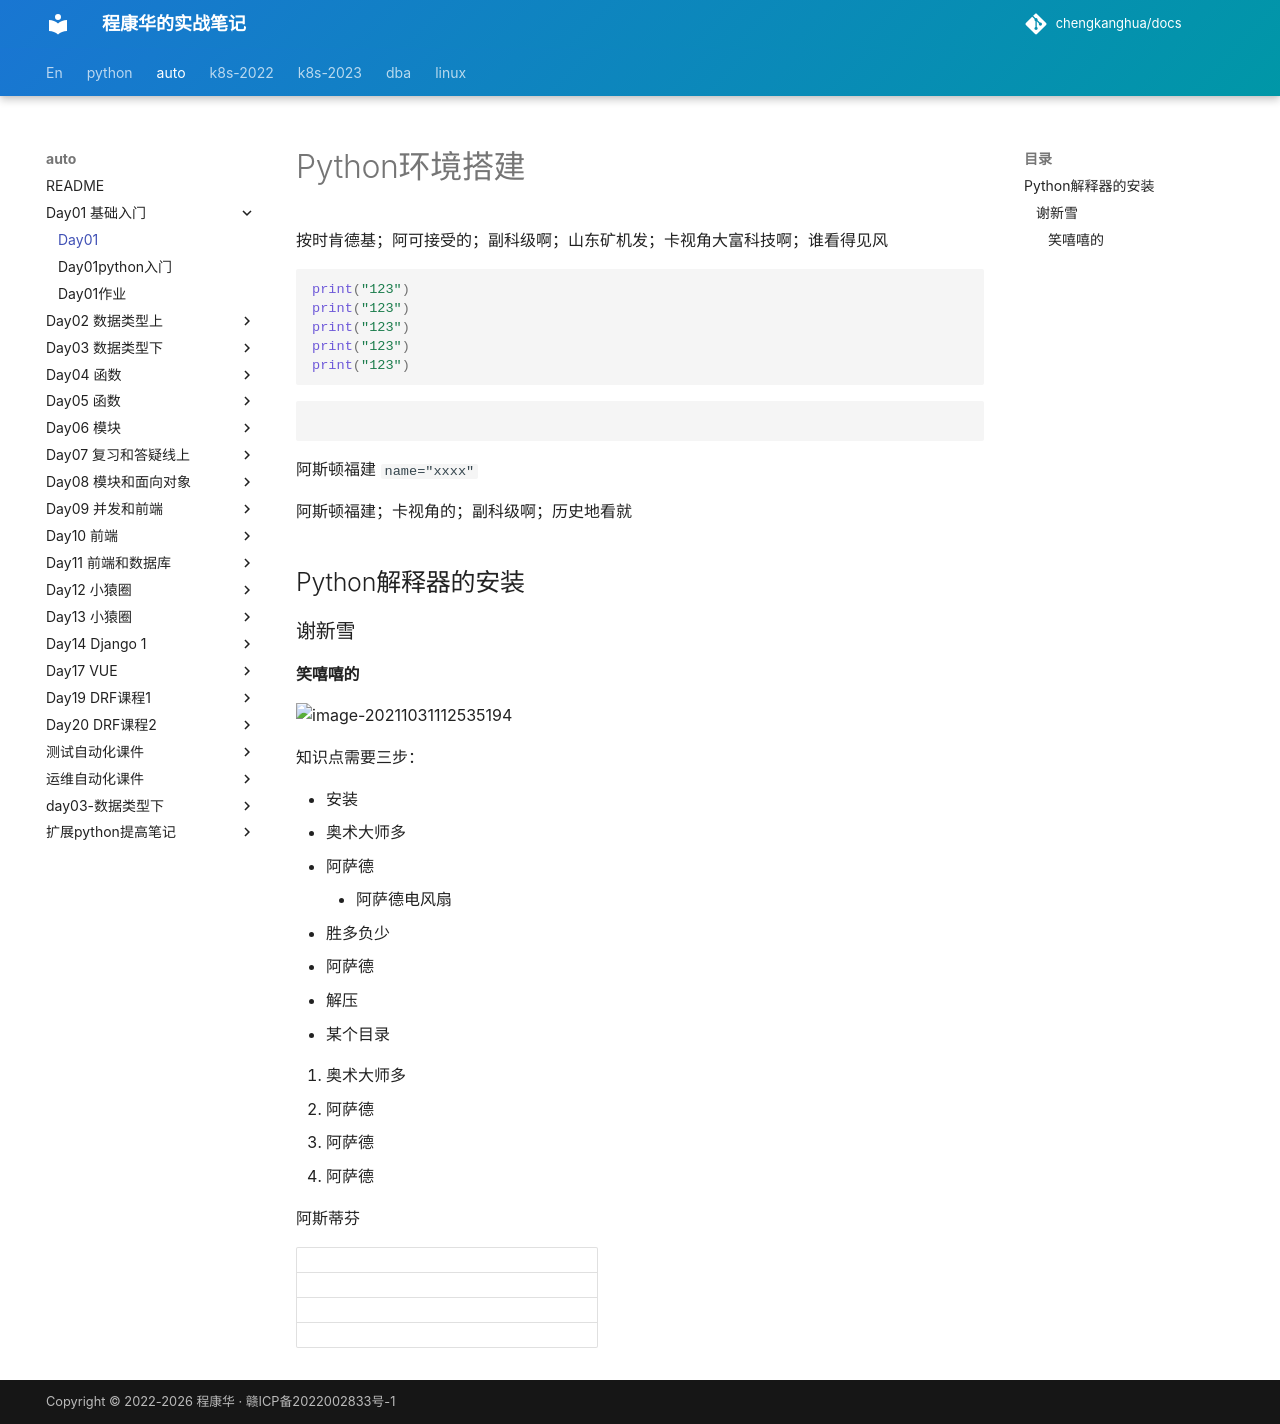

repository: chengkanghua/docs · page: auto/day01-基础入门/day01.html · generator: mkdocs

# Python环境搭建

按时肯德基；阿可接受的；副科级啊；山东矿机发；卡视角大富科技啊；谁看得见风

```python
print("123")
print("123")
print("123")
print("123")
print("123")
```

```java
```



阿斯顿福建 `name="xxxx"`





阿斯顿福建；卡视角的；副科级啊；历史地看就

## Python解释器的安装



### 谢新雪



#### 笑嘻嘻的





![image-20211031112535194](assets/image-20211031112535194.png)





知识点需要三步：

- 安装
  - 奥术大师多
  - 阿萨德
    - 阿萨德电风扇
- 胜多负少
  - 阿萨德
- 解压
- 某个目录



1. 奥术大师多
2. 阿萨德
3. 阿萨德
4. 阿萨德



阿斯蒂芬



|      |      |      |
| ---- | ---- | ---- |
|      |      |      |
|      |      |      |
|      |      |      |
